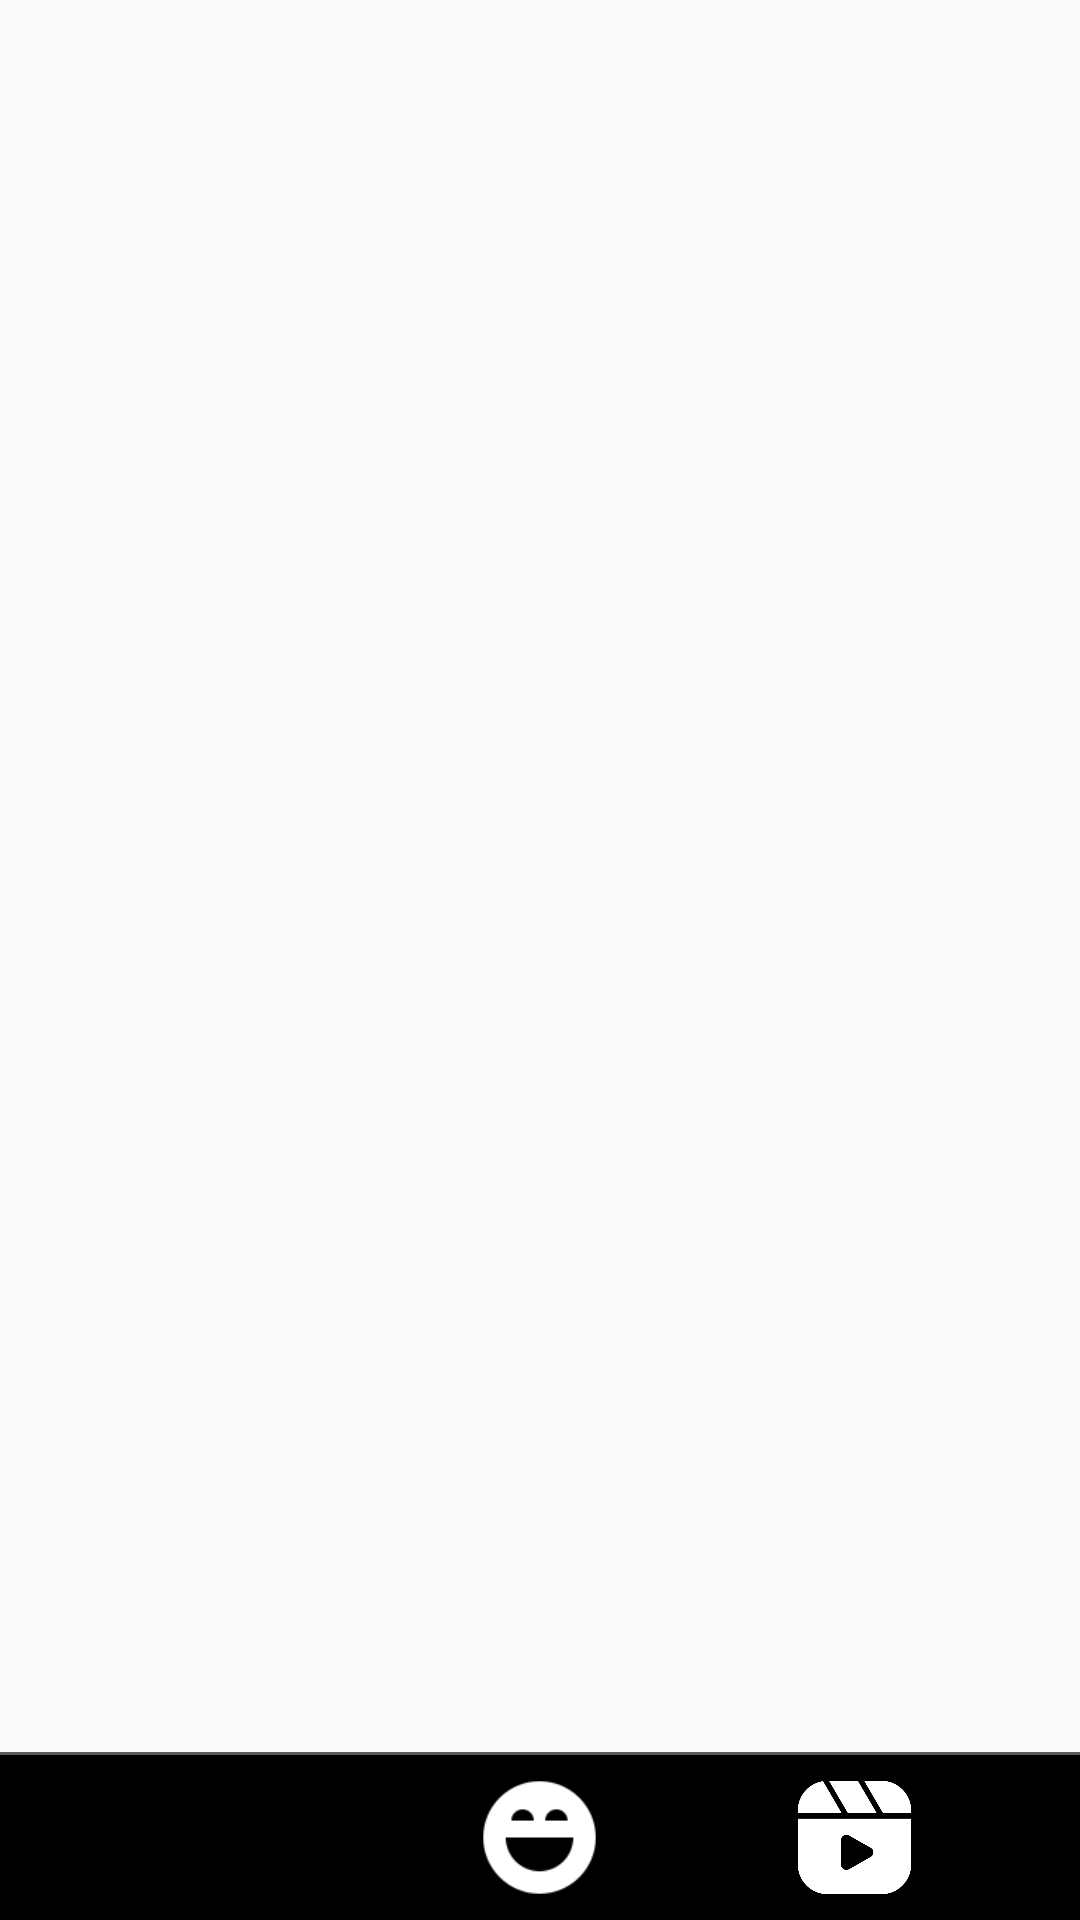

Reconstruct the res/layout file that produces this screen, plus the resources it refers to.
<!-- AndroidManifest.xml: application theme Theme.Scrollo -->
<!-- res/layout/activity_main.xml -->
<?xml version="1.0" encoding="utf-8"?>
<androidx.constraintlayout.widget.ConstraintLayout
    xmlns:android="http://schemas.android.com/apk/res/android"
    xmlns:app="http://schemas.android.com/apk/res-auto"
    xmlns:tools="http://schemas.android.com/tools"
    android:layout_width="match_parent"
    android:layout_height="match_parent"
    tools:context=".MainActivity">



    <androidx.fragment.app.FragmentContainerView
        android:id="@+id/fragmentcontainer123"
        android:layout_width="match_parent"
        android:layout_height="0dp"
        app:layout_constraintTop_toTopOf="parent"
        app:layout_constraintRight_toRightOf="parent"
        app:layout_constraintLeft_toLeftOf="parent"
        app:layout_constraintBottom_toTopOf="@+id/linebreak">

    </androidx.fragment.app.FragmentContainerView>

    <View
        android:id="@+id/linebreak"
        android:layout_width="match_parent"
        android:layout_height="1dp"
        android:background="#5A5A5A"
        app:layout_constraintBottom_toTopOf="@+id/toolbar"
        app:layout_constraintLeft_toLeftOf="parent"
        app:layout_constraintRight_toRightOf="parent"/>


    <LinearLayout
        android:id="@+id/toolbar"
        android:layout_width="match_parent"
        android:layout_height="55dp"
        android:background="@color/black"
        android:gravity="center"
        android:orientation="horizontal"
        app:layout_constraintBottom_toBottomOf="parent"
        app:layout_constraintRight_toRightOf="parent"
        app:layout_constraintLeft_toLeftOf="parent">

        <Button
            android:id="@+id/NewsButton"
            android:layout_width="45dp"
            android:layout_height="45dp"
            android:layout_gravity="center"
            android:layout_marginRight="30dp"
            android:layout_marginLeft="30dp"
            android:background="@drawable/newsicon" />

        <Button
            android:id="@+id/MemesButton"
            android:layout_width="45dp"
            android:layout_height="45dp"
            android:layout_gravity="center"
            android:layout_marginLeft="30dp"
            android:layout_marginRight="30dp"
            android:background="@drawable/memesicon" />

        <Button
            android:id="@+id/ReelsButton"
            android:layout_width="45dp"
            android:layout_height="45dp"
            android:layout_gravity="center"
            android:layout_marginLeft="30dp"
            android:layout_marginRight="30dp"
            android:background="@drawable/reelsicon" />
    </LinearLayout>
</androidx.constraintlayout.widget.ConstraintLayout>
<!-- resources referenced by this layout -->
<resources>
  <!-- drawable memesicon: png bitmap (drawable-v24, 1763 bytes) -->
  <!-- drawable reelsicon: png bitmap (drawable-v24, 10460 bytes) -->
  <style name="Theme.Scrollo" parent="Theme.AppCompat.DayNight.NoActionBar">
          
          <item name="colorPrimary">@color/black</item>
          <item name="colorPrimaryVariant">@color/black</item>
          <item name="colorOnPrimary">@color/white</item>
          
          <item name="colorSecondary">@color/teal_200</item>
          <item name="colorSecondaryVariant">@color/teal_700</item>
          <item name="colorOnSecondary">@color/black</item>
          
          <item name="android:statusBarColor" tools:targetApi="l">?attr/colorPrimaryVariant</item>
          
      </style>
  <!-- not gathered from this repository: default colours our renderer supplied (Android Studio template values) -->
  <color name="teal_200">#FF03DAC5</color>
  <color name="teal_700">#FF018786</color>
  <color name="black">#FF000000</color>
  <color name="white">#FFFFFFFF</color>
</resources>
